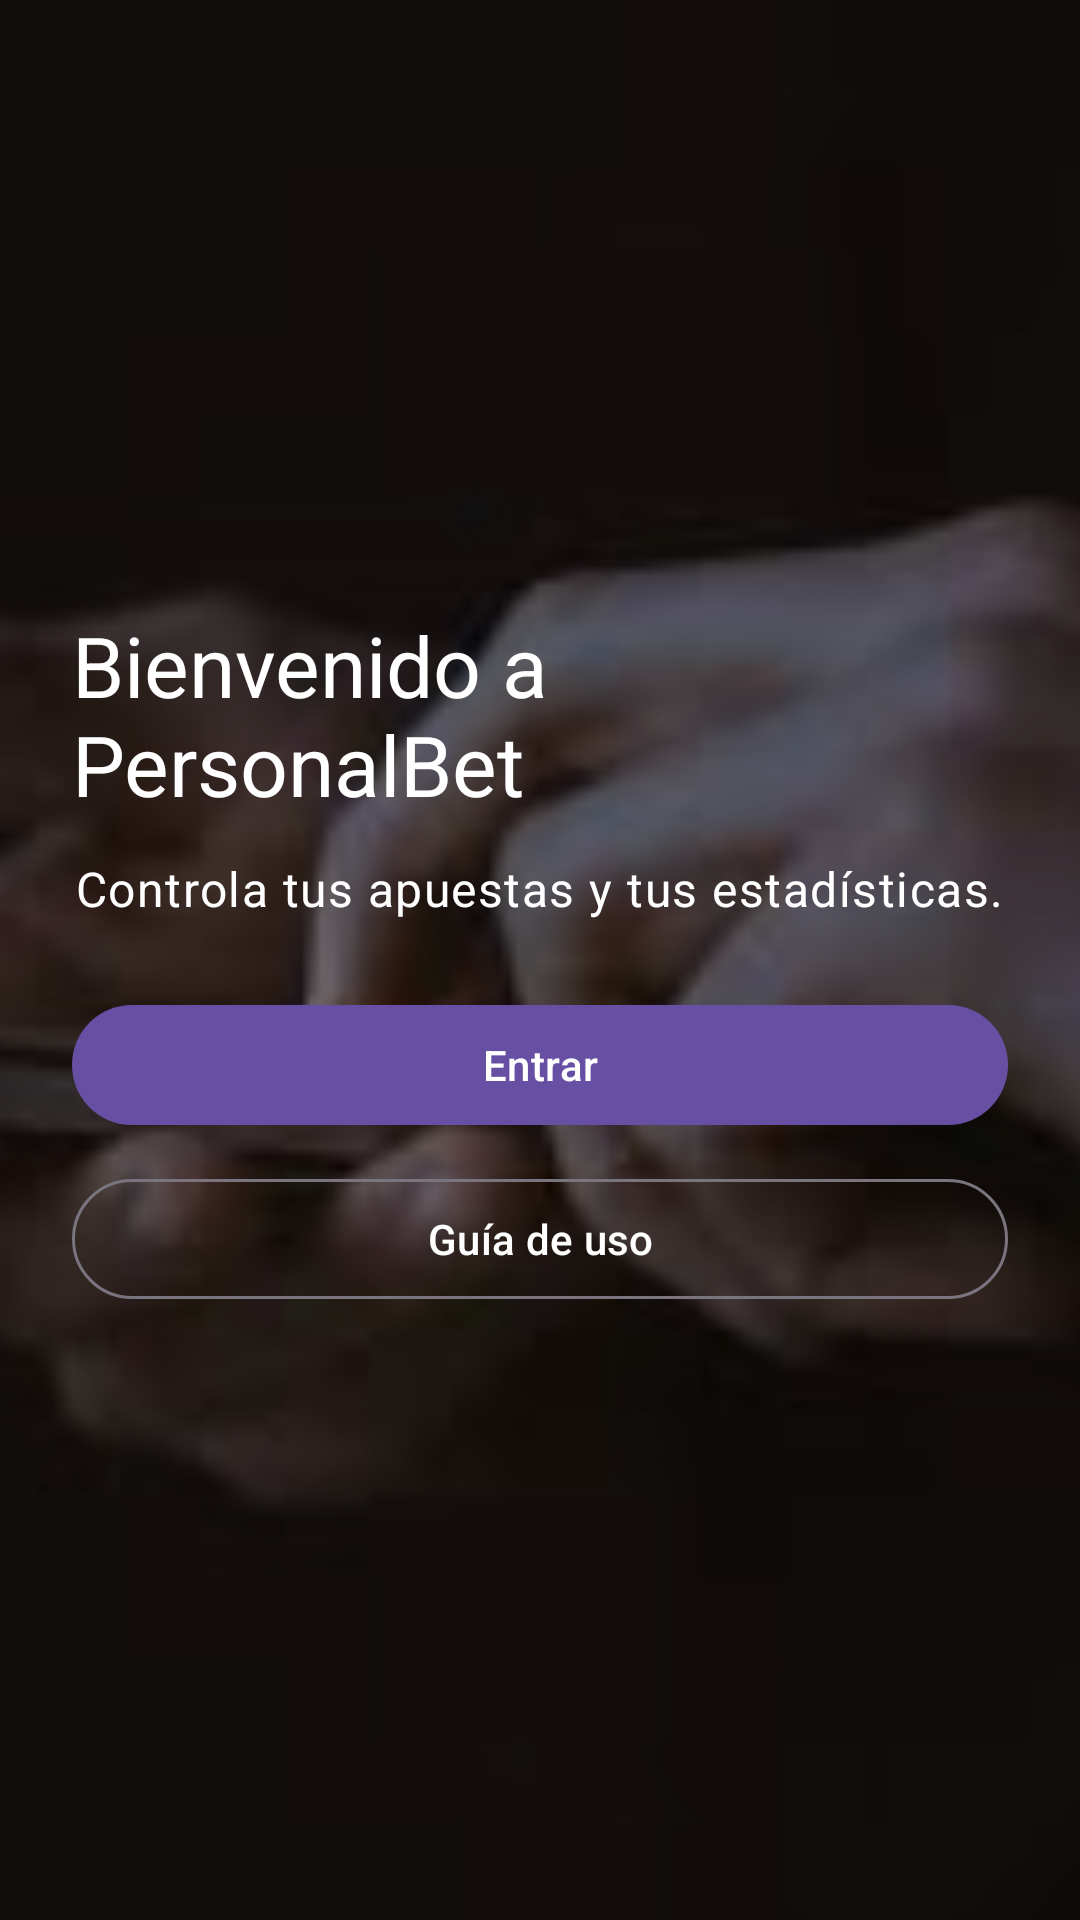

Reconstruct the res/layout file that produces this screen, plus the resources it refers to.
<!-- AndroidManifest.xml: application theme Theme.PersonalBet -->
<!-- res/layout/fragment_welcome.xml -->
<?xml version="1.0" encoding="utf-8"?>
<FrameLayout xmlns:android="http://schemas.android.com/apk/res/android"
    android:layout_width="match_parent"
    android:layout_height="match_parent">

    <ImageView
        android:layout_width="match_parent"
        android:layout_height="match_parent"
        android:contentDescription="@null"
        android:scaleType="centerCrop"
        android:src="@drawable/fondo_bienvenida" />

    <View
        android:layout_width="match_parent"
        android:layout_height="match_parent"
        android:background="#66000000" />

    <LinearLayout
        android:layout_width="match_parent"
        android:layout_height="match_parent"
        android:gravity="center"
        android:orientation="vertical"
        android:padding="24dp">

        <TextView
            android:layout_width="wrap_content"
            android:layout_height="wrap_content"
            android:text="@string/welcome_title"
            android:textAppearance="?attr/textAppearanceHeadlineMedium"
            android:textColor="@android:color/white" />

        <TextView
            android:layout_width="wrap_content"
            android:layout_height="wrap_content"
            android:layout_marginTop="12dp"
            android:text="@string/welcome_subtitle"
            android:textAppearance="?attr/textAppearanceBodyLarge"
            android:textColor="@android:color/white" />

        <com.google.android.material.button.MaterialButton
            android:id="@+id/button_start"
            android:layout_width="match_parent"
            android:layout_height="wrap_content"
            android:layout_marginTop="24dp"
            android:text="@string/welcome_button" />

        <com.google.android.material.button.MaterialButton
            android:id="@+id/button_tutorial"
            style="?attr/materialButtonOutlinedStyle"
            android:layout_width="match_parent"
            android:layout_height="wrap_content"
            android:layout_marginTop="10dp"
            android:text="@string/welcome_tutorial"
            android:textColor="@android:color/white" />
    </LinearLayout>

</FrameLayout>
<!-- resources referenced by this layout -->
<resources>
  <!-- drawable fondo_bienvenida: png bitmap (drawable, 2850 bytes) -->
  <string name="welcome_button">Entrar</string>
  <string name="welcome_subtitle">Controla tus apuestas y tus estadísticas.</string>
  <string name="welcome_title">Bienvenido a PersonalBet</string>
  <string name="welcome_tutorial">Guía de uso</string>
  <style name="Theme.PersonalBet" parent="Base.Theme.PersonalBet" />
  <style name="Base.Theme.PersonalBet" parent="Theme.Material3.DayNight.NoActionBar">
          
          
      </style>
</resources>
